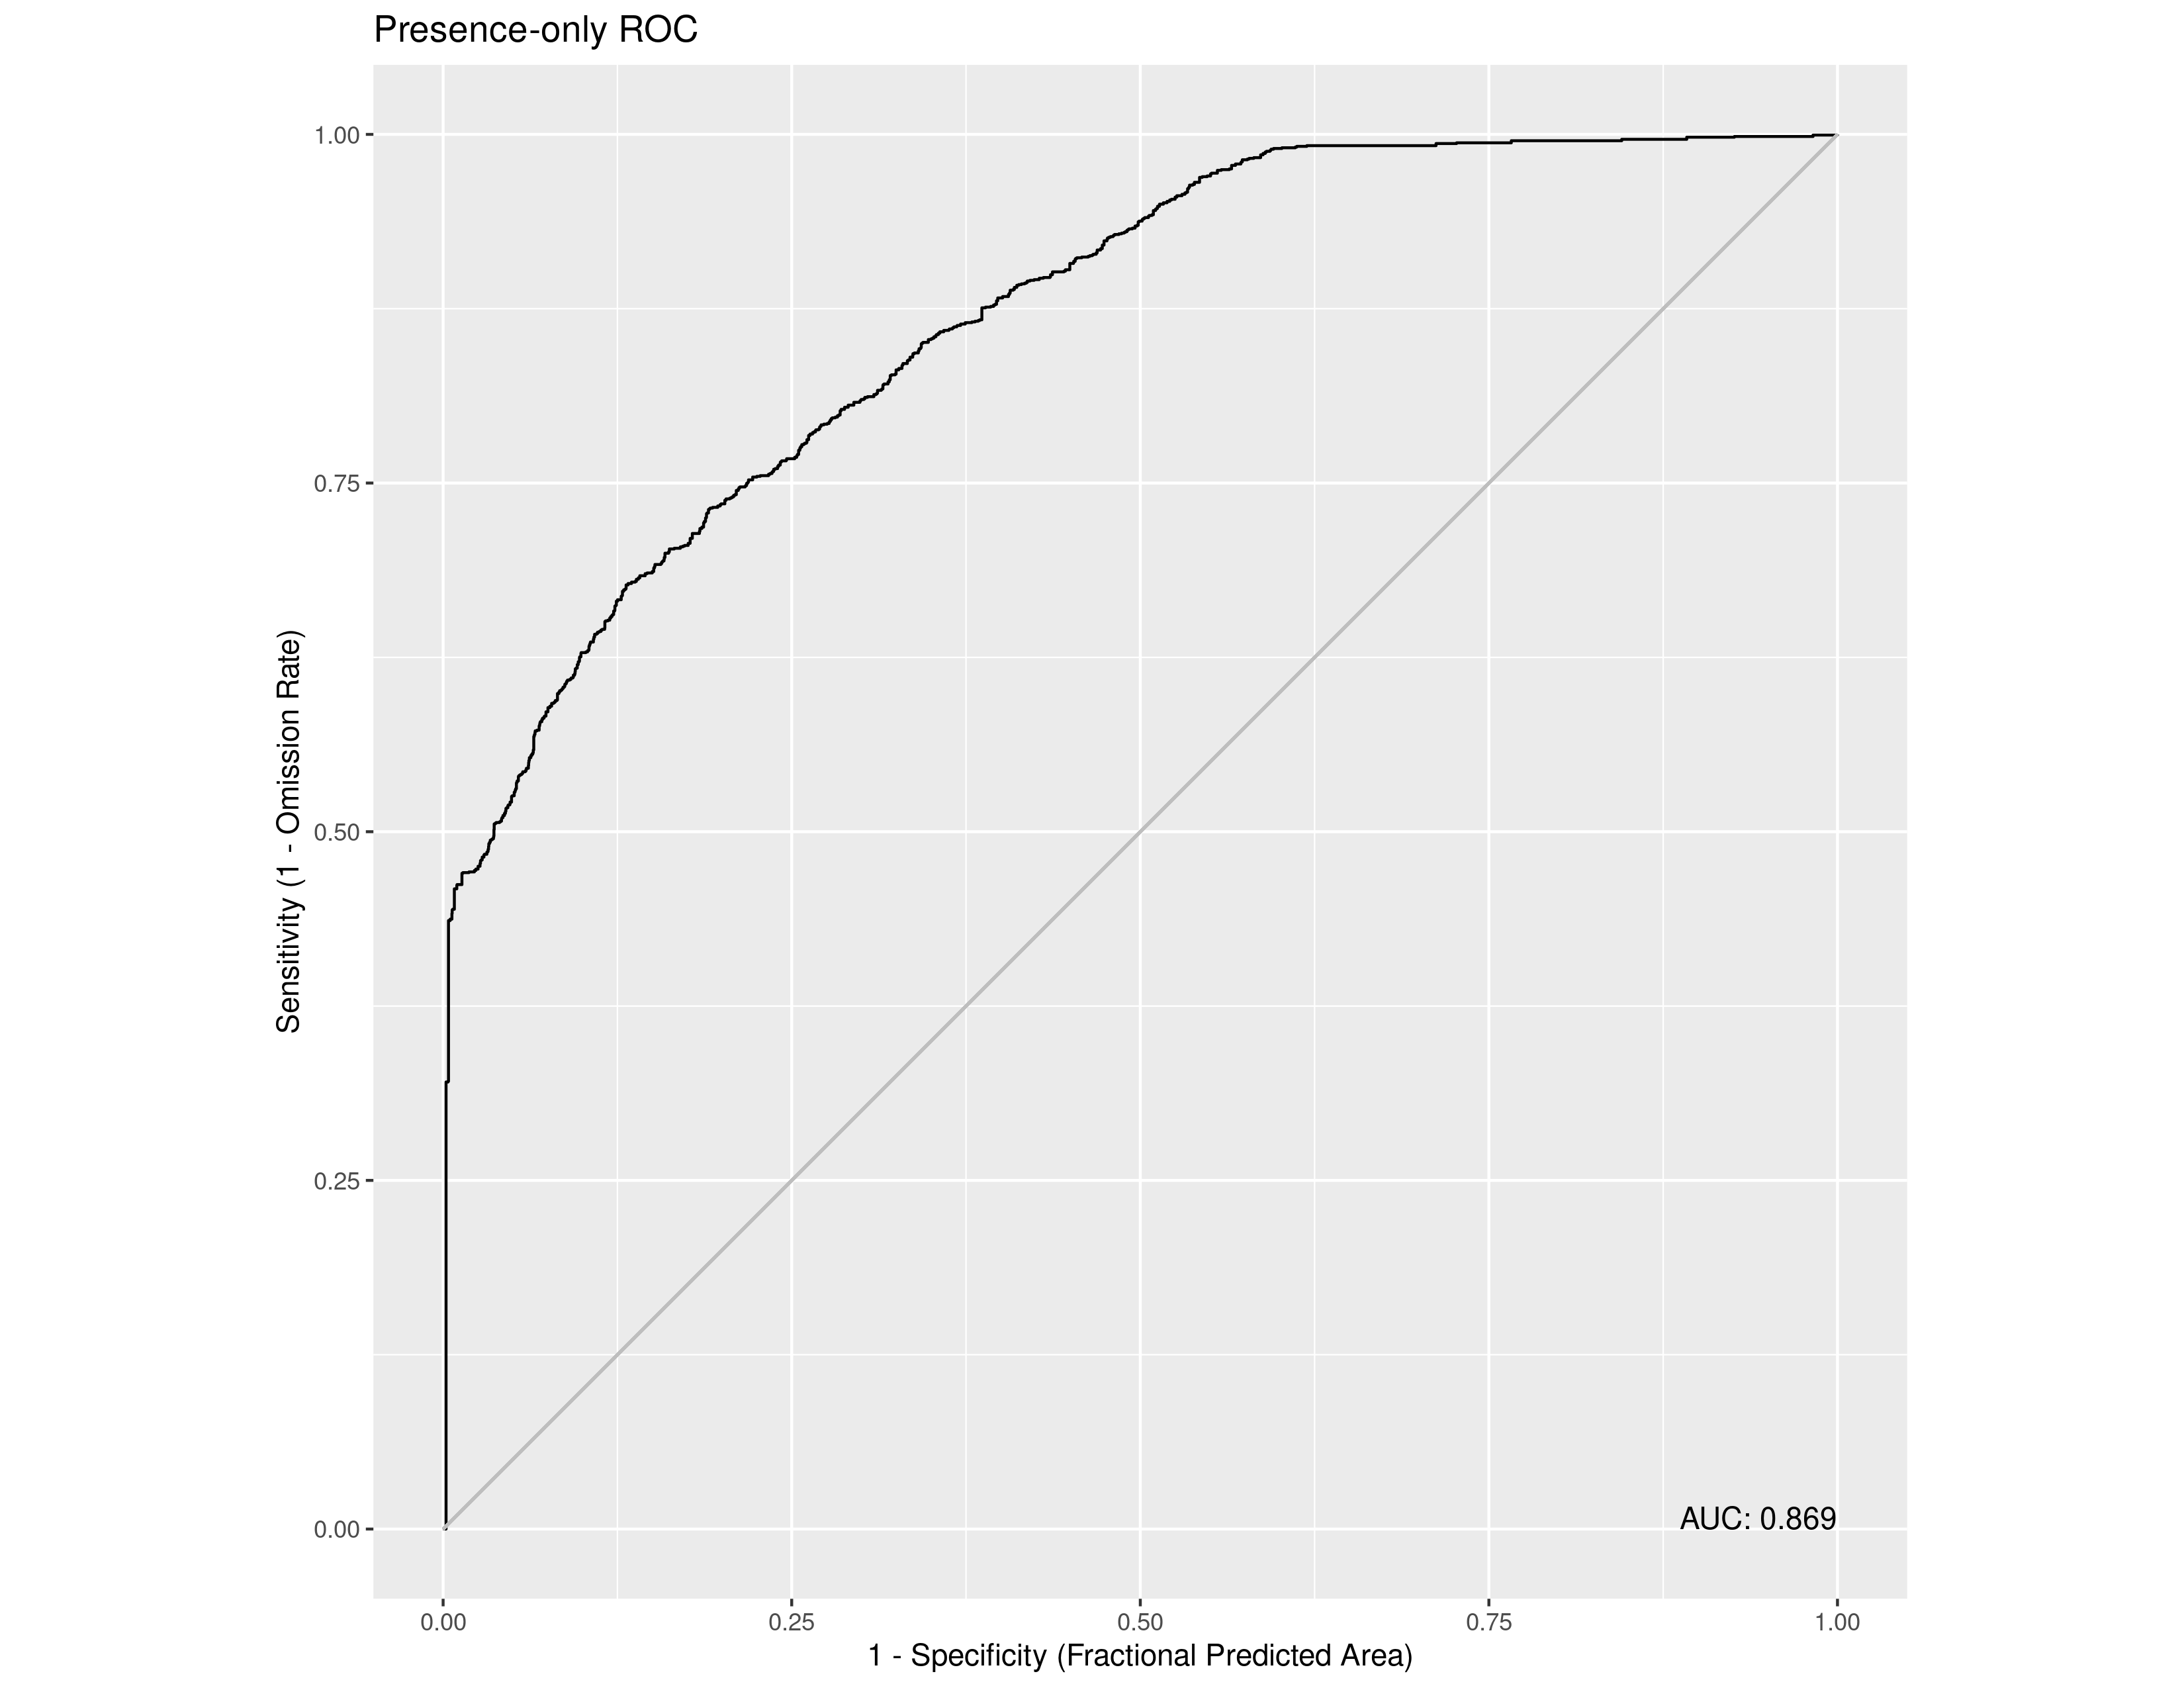

Data behind this chart, as committed beside it:
, value
1, 0.8686
